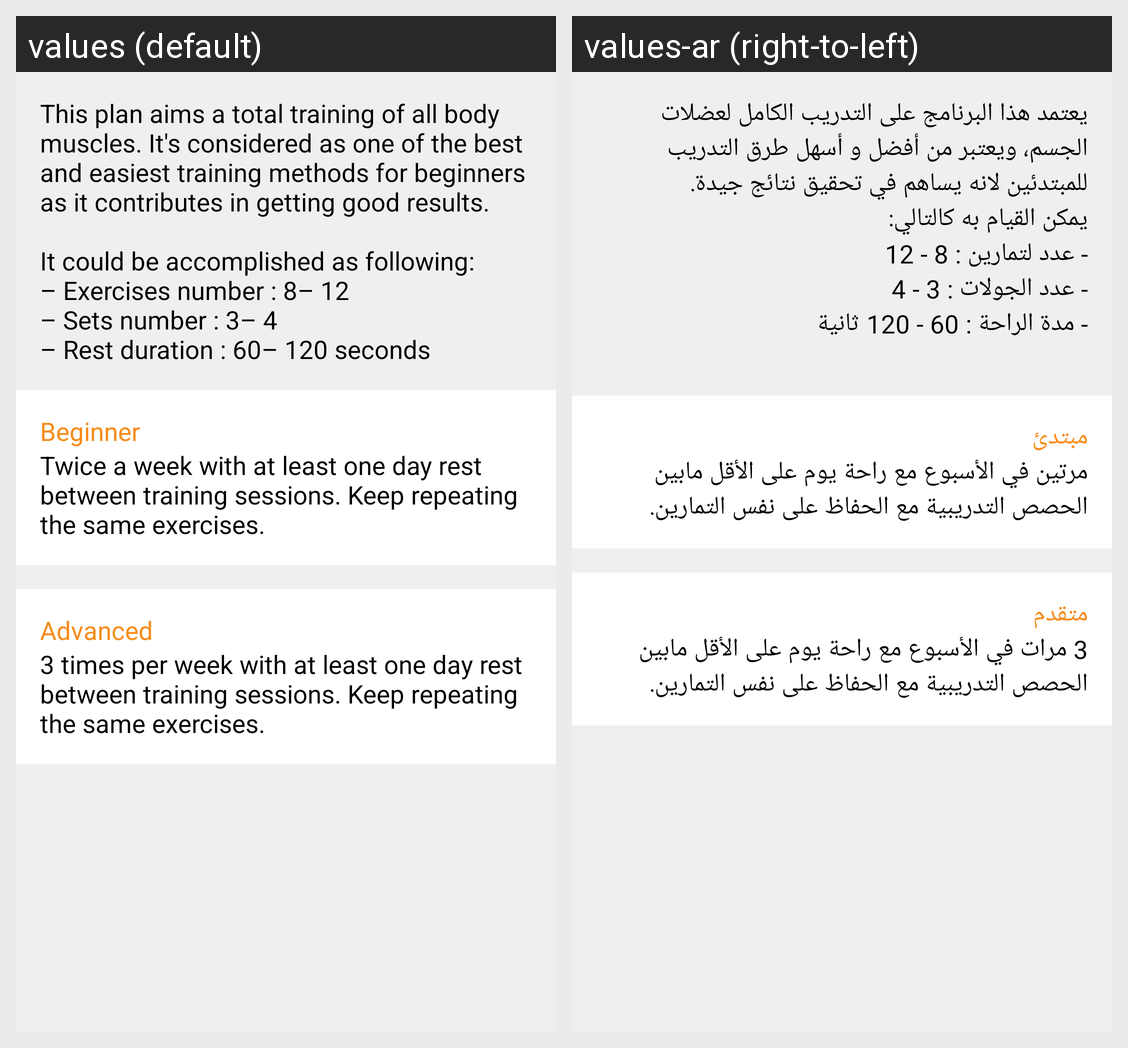

The same Android screen rendered under two of its app's locales, left to right. List the strings drawn on it with the default value and each locale's translation.
Android screen res/layout/activity_plan_full.xml rendered under 2 locales, left to right: values (default), values-ar (right-to-left). Device: Nexus 5 (rendered at 1080×1920; each locale shown at half size, 540×960, under a caption strip naming it); theme AppTheme.
Strings drawn on this screen, with the default value and each locale's value (text and hints the layout hard-codes, and strings that could not be matched under every locale, appear in the picture but are not listed):

full_plan_notes
  values: This plan aims a total training of all body muscles. It's considered as one of the best and easiest training methods for beginners as it contributes in getting good results.
      
      It could be accomplished as following:
      – Exercises number : 8– 12
      – Sets number : 3– 4
      – Rest duration : 60– 120 seconds
  values-ar: يعتمد هذا البرنامج على التدريب الكامل لعضلات الجسم، ويعتبر من أفضل و أسهل طرق التدريب للمبتدئين لانه يساهم في تحقيق نتائج جيدة.
      يمكن القيام به كالتالي:
      - عدد لتمارين : 8 - 12
      - عدد الجولات : 3 - 4
      - مدة الراحة : 60 - 120 ثانية
      

beginner
  values: Beginner
  values-ar: مبتدئ

beginner_notes
  values: Twice a week with at least one day rest between training sessions. Keep repeating the same exercises.
  values-ar: مرتين في الأسبوع مع راحة يوم على الأقل مابين الحصص التدريبية مع الحفاظ على نفس التمارين.

advanced
  values: Advanced
  values-ar: متقدم

advanced_notes
  values: 3 times per week with at least one day rest between training sessions. Keep repeating the same exercises.
  values-ar: 3 مرات في الأسبوع مع راحة يوم على الأقل مابين الحصص التدريبية مع الحفاظ على نفس التمارين.
